Photos from the image-classification dataset "processed" in the GitHub repository Tensai-Kartik/PlantCare. Its 21 classes are: apple black rot, apple cedar apple rust, apple healthy, apple scab, corn common rust, corn healthy, corn northern leaf blight, grape black rot, grape esca black measles, grape healthy, pepper bell bacterial spot, pepper bell healthy, potato early blight, potato healthy, potato late blight, tomato bacterial spot, tomato early blight, tomato healthy, tomato late blight, tomato septoria leaf spot, tomato yellow leaf curl virus.

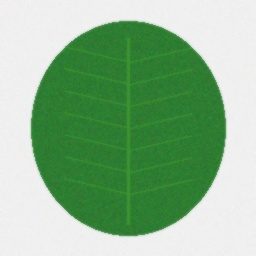
Label: apple healthy

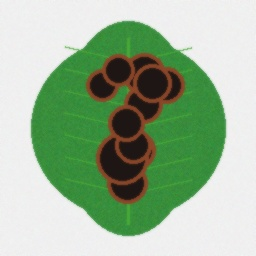
Label: grape black rot

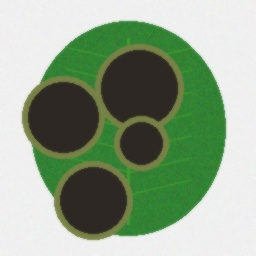
Label: tomato late blight

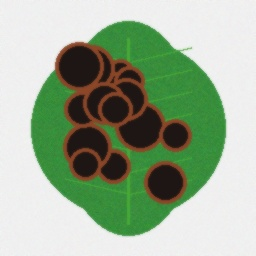
Label: grape esca black measles

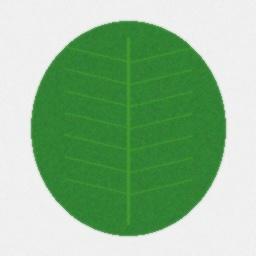
Label: tomato healthy

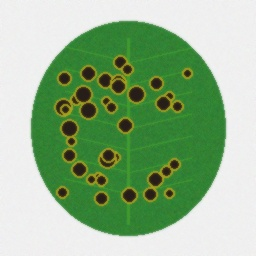
Label: tomato septoria leaf spot
